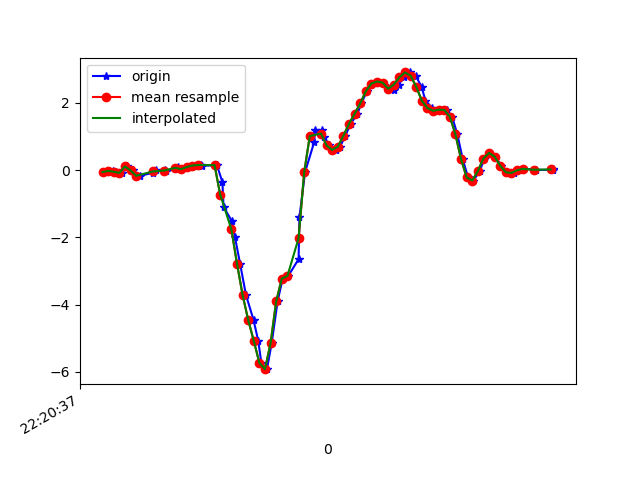

The table this chart was drawn from, first rows:
1617747637833, 443274528547574, -0.056729693, 0.045892663, 0.0074273804
1617747637858, 443274547591974, -0.0213, 0.1302, -0.04022
1617747637869, 443274566611574, -0.04696, 0.1595, -0.01456
1617747637890, 443274585655974, -0.08239, -0.02863, -0.01823
1617747637907, 443274604675590, 0.1106, 0.1522, -0.03167
1617747637930, 443274623741846, -0.00786, -0.1594, 0.02575
1617747637953, 443274642763526, -0.1679, -0.1704, 0.01354
1617747638000, 443274661810006, -0.07994, 0.1253, 0.001319
1617747638004, 443274680831670, -0.03107, -0.141, 0.04774
1617747638012, 443274699878134, -0.002974, -0.0494, -0.02189
1617747638043, 443274718899798, 0.01535, 0.2756, -0.01823
1617747638046, 443274737918102, -0.03718, -0.05673, 0.01354
1617747638088, 443274756937974, 0.04345, -0.08361, -0.02312
1617747638091, 443274775982614, 0.09721, 0.2401, -0.04266
1617747638104, 443274795002454, 0.02757, -0.0213, -0.003568
1617747638127, 443274814047126, 0.09232, -0.1007, -0.06099
1617747638157, 443274833047030, 0.1375, 0.3012, -0.07932
1617747638172, 443274852090614, 0.1681, -0.04452, -0.03289
1617747638175, 443274871109398, 0.1375, 0.1791, -0.05732
1617747638225, 443274890153014, 0.1387, 0.05444, -0.07443
1617747638228, 443274909171830, 0.1583, -0.07139, -0.0671
1617747638248, 443274928202902, -0.3573, -0.2021, 0.05141
1617747638252, 443274947221142, -1.093, -0.6749, 0.2359
1617747638282, 443274966264214, -1.52, -1.298, 0.446
1617747638293, 443274985282454, -2.002, -1.928, 0.6439
1617747638311, 443275004325526, -2.778, -2.593, 0.7246
1617747638332, 443275023343830, -3.712, -3.154, 0.7087
1617747638359, 443275042368150, -4.454, -3.542, 0.5877
1617747638376, 443275061385686, -5.082, -3.814, 0.3788
1617747638387, 443275080403222, -5.733, -4.077, -0.0109
1617747638407, 443275099445590, -5.921, -4.317, -0.5277
1617747638424, 443275118463190, -5.145, -4.345, -0.8563
1617747638445, 443275137498582, -3.904, -4.096, -1.109
1617747638463, 443275156541526, -3.228, -3.707, -1.369
1617747638483, 443275175559702, -3.15, -3.386, -1.467
1617747638520, 443275194602646, -2.647, -3.134, -1.46
1617747638523, 443275213620758, -1.404, -2.696, -1.396
1617747638543, 443275232674006, -0.06039, -2.013, -1.172
1617747638576, 443275251692438, 0.8425, -1.375, -0.8771
1617747638578, 443275270735702, 1.185, -0.7604, -0.5912
1617747638604, 443275289754134, 1.194, -0.1484, -0.276
1617747638612, 443275308797398, 0.983, 0.2414, -0.03045
1617747638630, 443275327815830, 0.7337, 0.5199, 0.1308
1617747638652, 443275346828246, 0.6006, 0.8987, 0.3104
1617747638668, 443275365845910, 0.6995, 1.32, 0.4949
1617747638687, 443275384888342, 1.025, 1.622, 0.6281
1617747638706, 443275403906006, 1.38, 1.778, 0.6794
1617747638730, 443275422948502, 1.676, 1.898, 0.6928
1617747638744, 443275441977302, 1.986, 2.096, 0.7075
1617747638764, 443275461020054, 2.344, 2.366, 0.6623
1617747638783, 443275480037910, 2.577, 2.603, 0.5499
1617747638803, 443275499080598, 2.637, 2.62, 0.4411
1617747638821, 443275518098582, 2.604, 2.542, 0.3593
1617747638840, 443275537139222, 2.453, 2.613, 0.2359
1617747638859, 443275556157206, 2.394, 2.682, 0.09784
1617747638877, 443275575174934, 2.548, 2.646, -0.0109
1617747638897, 443275594217622, 2.765, 2.592, -0.1074
1617747638919, 443275613235606, 2.907, 2.52, -0.199
1617747638938, 443275632278294, 2.811, 2.283, -0.3066
1617747638959, 443275651305238, 2.481, 2.041, -0.3799
1617747638973, 443275670348054, 2.067, 1.855, -0.419
... 22 more rows
